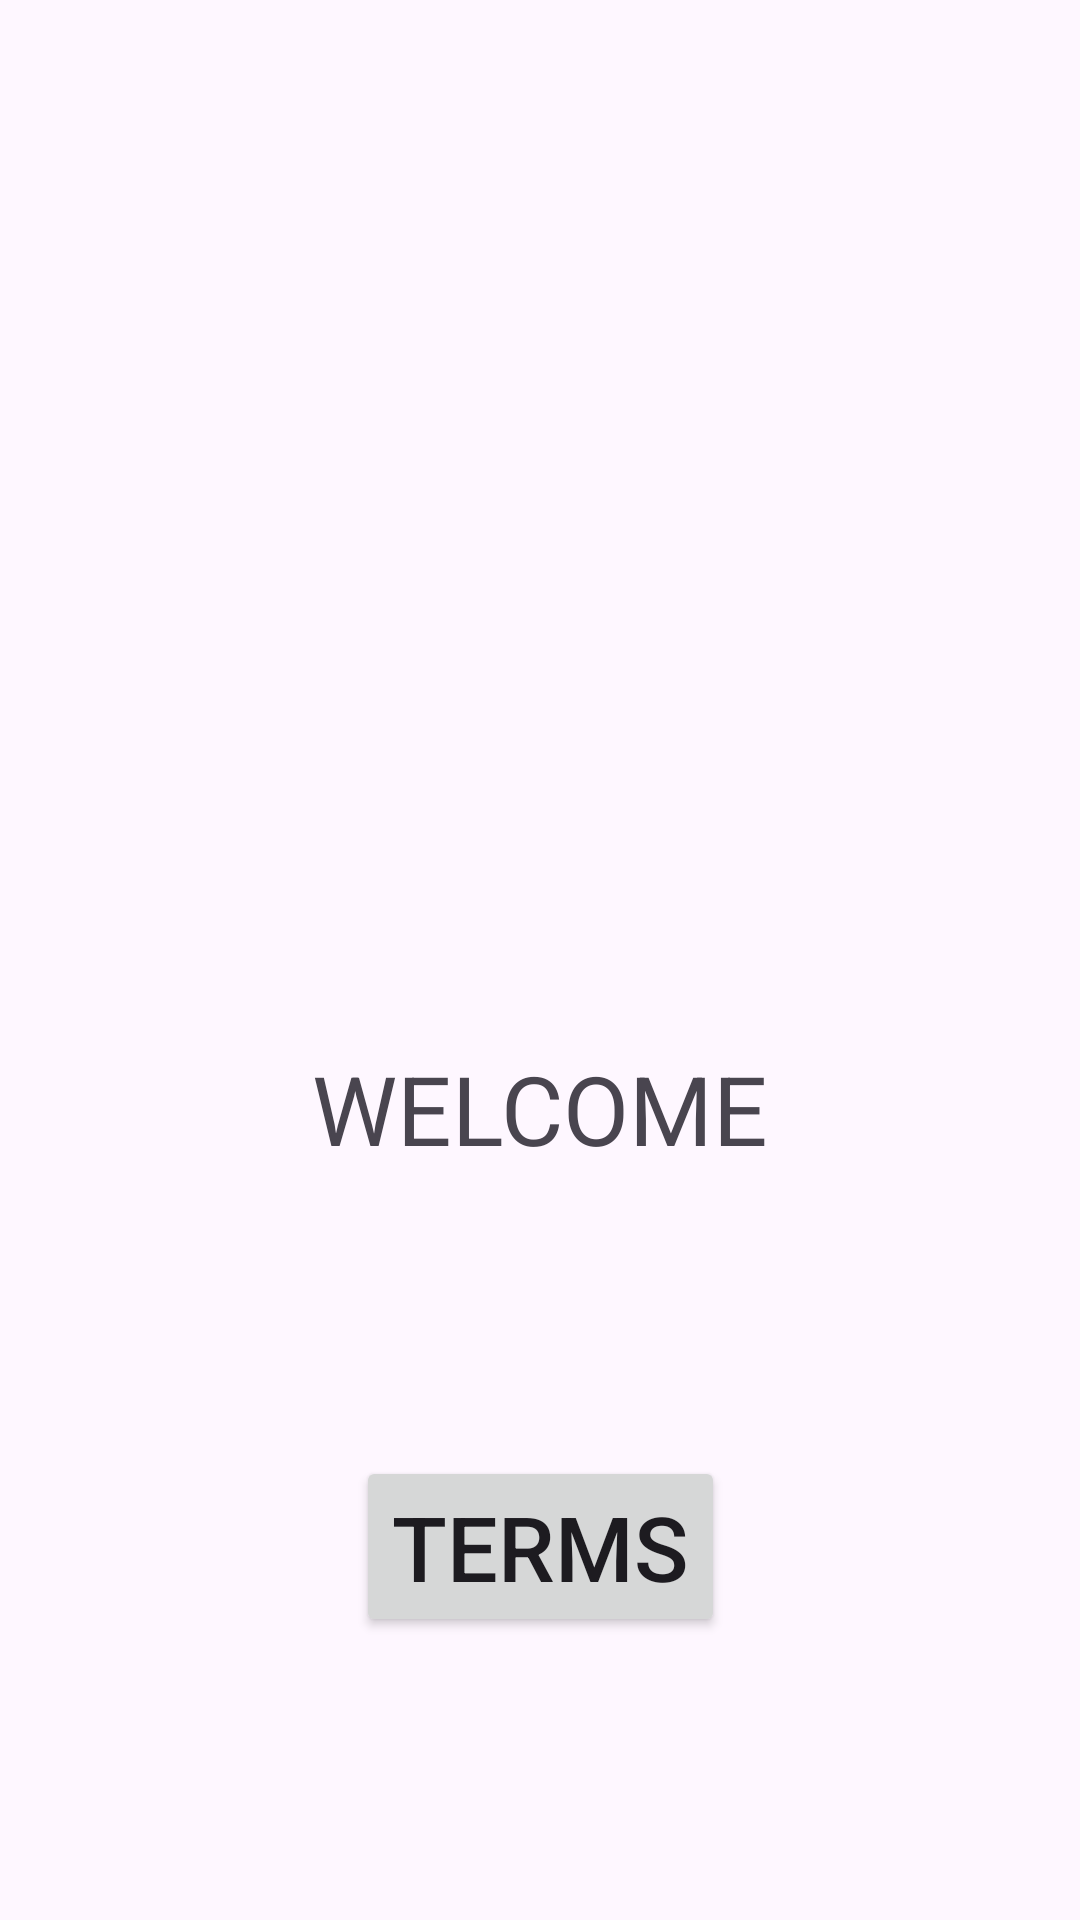

Here is an Android app screen rendered from its layout file. Give the layout XML and the strings, colors and styles it references.
<!-- AndroidManifest.xml: application theme Theme.ViewsPractice -->
<!-- res/layout/fragment_welcome.xml -->
<?xml version="1.0" encoding="utf-8"?>
<androidx.constraintlayout.widget.ConstraintLayout xmlns:android="http://schemas.android.com/apk/res/android"
    xmlns:app="http://schemas.android.com/apk/res-auto"
    xmlns:tools="http://schemas.android.com/tools"
    android:layout_width="match_parent"
    android:layout_height="match_parent"
    tools:context=".WelcomeFragment">

    
    <TextView
        android:id="@+id/textView2"
        android:layout_width="wrap_content"
        android:layout_height="wrap_content"
        android:text="WELCOME"
        android:textSize="32sp"
        app:layout_constraintBottom_toTopOf="@+id/btnTermsWelcome"
        app:layout_constraintEnd_toEndOf="parent"
        app:layout_constraintHorizontal_bias="0.5"
        app:layout_constraintStart_toStartOf="parent"
        app:layout_constraintTop_toBottomOf="@+id/tvWelcomeEmail" />

    <TextView
        android:id="@+id/tvWelcomeName"
        android:layout_width="wrap_content"
        android:layout_height="wrap_content"
        android:textSize="24sp"
        app:layout_constraintBottom_toTopOf="@+id/tvWelcomeEmail"
        app:layout_constraintEnd_toEndOf="parent"
        app:layout_constraintHorizontal_bias="0.5"
        app:layout_constraintStart_toStartOf="parent"
        app:layout_constraintTop_toTopOf="parent" />

    <TextView
        android:id="@+id/tvWelcomeEmail"
        android:layout_width="wrap_content"
        android:layout_height="wrap_content"
        android:textSize="24sp"
        app:layout_constraintBottom_toTopOf="@+id/textView2"
        app:layout_constraintEnd_toEndOf="parent"
        app:layout_constraintHorizontal_bias="0.5"
        app:layout_constraintStart_toStartOf="parent"
        app:layout_constraintTop_toBottomOf="@+id/tvWelcomeName" />

    <Button
        android:id="@+id/btnTermsWelcome"
        android:layout_width="wrap_content"
        android:layout_height="wrap_content"
        android:text="TERMS"
        android:textSize="30sp"
        app:layout_constraintBottom_toBottomOf="parent"
        app:layout_constraintEnd_toEndOf="parent"
        app:layout_constraintHorizontal_bias="0.5"
        app:layout_constraintStart_toStartOf="parent"
        app:layout_constraintTop_toBottomOf="@+id/textView2" />

</androidx.constraintlayout.widget.ConstraintLayout>
<!-- resources referenced by this layout -->
<resources>
  <style name="Theme.ViewsPractice" parent="Base.Theme.ViewsPractice" />
  <style name="Base.Theme.ViewsPractice" parent="Theme.Material3.DayNight.NoActionBar">
          
          <item name="colorPrimary">@color/grey2</item>
          <item name="colorPrimaryVariant">@color/grey1</item>
          <item name="colorOnPrimary">@color/white</item>
  
      </style>
  <color name="grey2">#2F3031</color>
  <color name="grey1">#43464B</color>
  <color name="white">#FFFFFFFF</color>
</resources>
